Photos from the image-classification dataset "CNN Model" in the GitHub repository pushpendra135/vortex_rotation. Its 2 classes are: anticlockwise, clockwise.

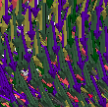
Label: anticlockwise

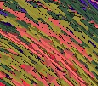
Label: anticlockwise

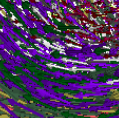
Label: clockwise

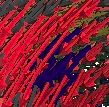
Label: anticlockwise

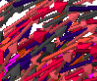
Label: clockwise

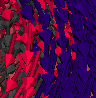
Label: clockwise
